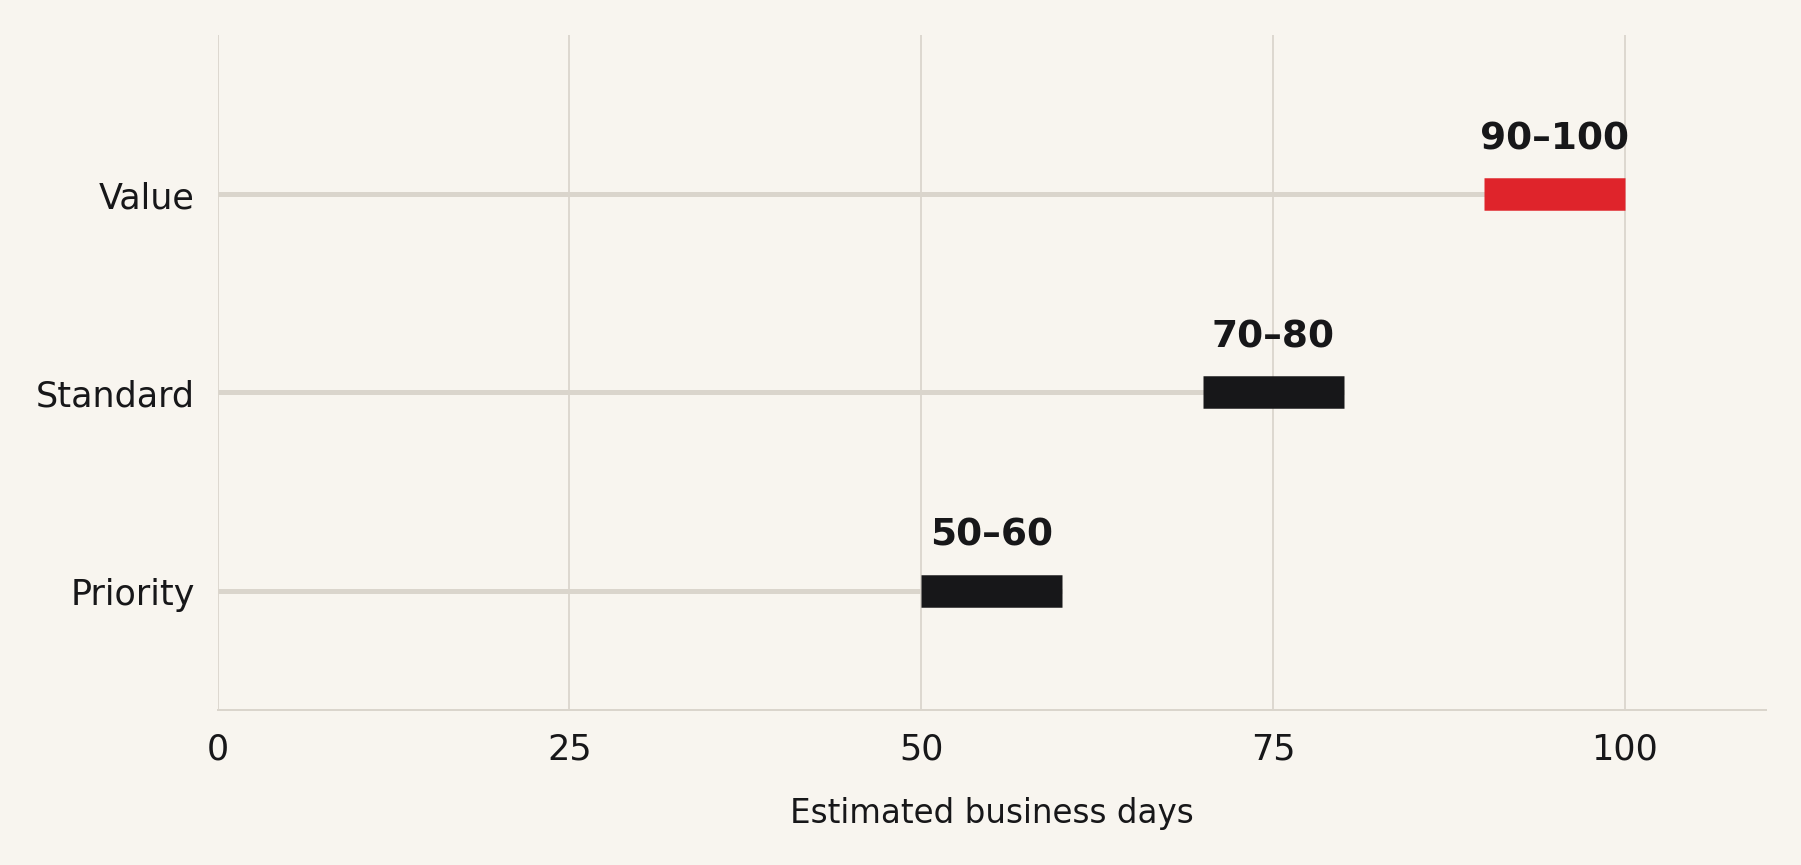

The data file committed next to this chart (first rows):
Service, Low estimate, High estimate
Value, 90, 100
Standard, 70, 80
Priority, 50, 60
